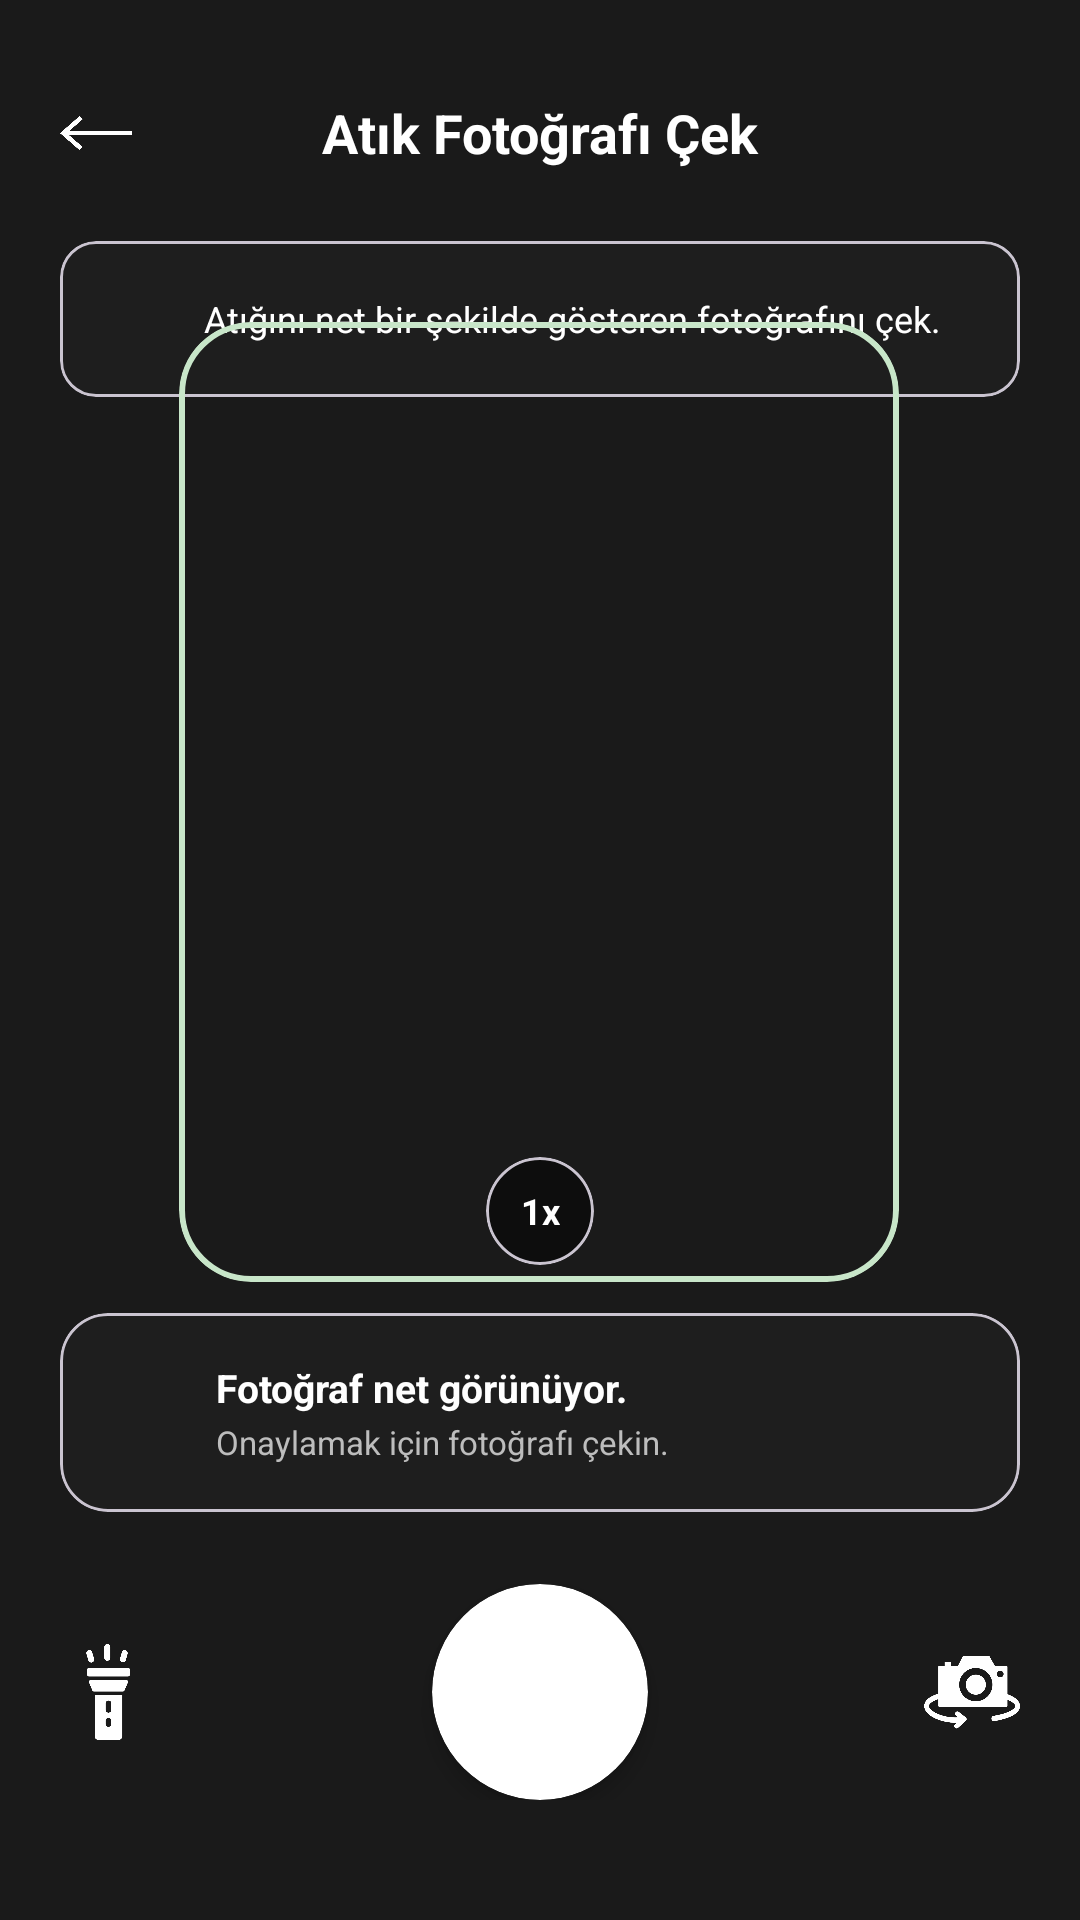

Layout XML and referenced resources for this Android screen:
<!-- AndroidManifest.xml: application theme Theme.EcoLink -->
<!-- res/layout/activity_photo_capture.xml -->
<?xml version="1.0" encoding="utf-8"?>
<androidx.constraintlayout.widget.ConstraintLayout
    xmlns:android="http://schemas.android.com/apk/res/android"
    xmlns:app="http://schemas.android.com/apk/res-auto"
    xmlns:tools="http://schemas.android.com/tools"
    android:layout_width="match_parent"
    android:layout_height="match_parent"
    android:background="#1A1A1A"
    tools:context=".PhotoCaptureActivity">

    
    

    
    <androidx.constraintlayout.widget.ConstraintLayout
        android:id="@+id/topBar"
        android:layout_width="match_parent"
        android:layout_height="wrap_content"
        android:paddingHorizontal="20dp"
        android:paddingTop="32dp"
        android:paddingBottom="16dp"
        app:layout_constraintTop_toTopOf="parent">

        <ImageView
            android:id="@+id/btnBack"
            android:layout_width="24dp"
            android:layout_height="24dp"
            android:src="@drawable/ic_back"
            app:tint="#FFFFFF"
            app:layout_constraintStart_toStartOf="parent"
            app:layout_constraintTop_toTopOf="parent"
            app:layout_constraintBottom_toBottomOf="parent"
            android:contentDescription="@null"/>

        <TextView
            android:layout_width="wrap_content"
            android:layout_height="wrap_content"
            android:text="@string/title_take_photo"
            android:textSize="18sp"
            android:textStyle="bold"
            android:textColor="#FFFFFF"
            app:layout_constraintStart_toStartOf="parent"
            app:layout_constraintEnd_toEndOf="parent"
            app:layout_constraintTop_toTopOf="parent"
            app:layout_constraintBottom_toBottomOf="parent"/>
    </androidx.constraintlayout.widget.ConstraintLayout>

    
    <LinearLayout
        android:id="@+id/llTopInfo"
        android:layout_width="match_parent"
        android:layout_height="wrap_content"
        android:orientation="vertical"
        android:paddingHorizontal="20dp"
        app:layout_constraintTop_toBottomOf="@id/topBar"
        android:layout_marginTop="8dp">

        
        <com.google.android.material.card.MaterialCardView
            android:layout_width="match_parent"
            android:layout_height="wrap_content"
            app:cardCornerRadius="12dp"
            app:cardBackgroundColor="#CC202020"
            app:cardElevation="0dp">
            <LinearLayout
                android:layout_width="match_parent"
                android:layout_height="wrap_content"
                android:padding="16dp"
                android:gravity="center_vertical">
                <ImageView
                    android:layout_width="20dp"
                    android:layout_height="20dp"
                    android:src="@drawable/ic_camera"
                    app:tint="#FFFFFF"
                    android:contentDescription="@null"/>
                <TextView
                    android:layout_width="wrap_content"
                    android:layout_height="wrap_content"
                    android:text="@string/inst_photo_top"
                    android:textColor="#FFFFFF"
                    android:textSize="12sp"
                    android:layout_marginStart="12dp"/>
            </LinearLayout>
        </com.google.android.material.card.MaterialCardView>

        
        <com.google.android.material.card.MaterialCardView
            android:layout_width="match_parent"
            android:layout_height="wrap_content"
            android:layout_marginTop="8dp"
            app:cardCornerRadius="12dp"
            app:cardBackgroundColor="#CC417D46"
            app:cardElevation="0dp"/>
    </LinearLayout>

    

    
    <com.google.android.material.card.MaterialCardView
        android:id="@+id/focusFrame"
        android:layout_width="240dp"
        android:layout_height="320dp"
        app:cardBackgroundColor="@android:color/transparent"
        app:cardCornerRadius="24dp"
        app:layout_constraintBottom_toTopOf="@id/llBottomControls"
        app:layout_constraintEnd_toEndOf="parent"
        app:layout_constraintHorizontal_bias="0.497"
        app:layout_constraintStart_toStartOf="parent"
        app:layout_constraintTop_toBottomOf="@id/llTopInfo"
        app:layout_constraintVertical_bias="0.446"
        app:strokeColor="#C8E6C9"
        app:strokeWidth="2dp" />

    <LinearLayout
        android:id="@+id/llBottomControls"
        android:layout_width="match_parent"
        android:layout_height="wrap_content"
        android:orientation="vertical"
        android:paddingHorizontal="20dp"
        android:paddingBottom="40dp"
        app:layout_constraintBottom_toBottomOf="parent"
        android:gravity="center_horizontal">

        
        <com.google.android.material.card.MaterialCardView
            android:layout_width="36dp"
            android:layout_height="36dp"
            app:cardCornerRadius="18dp"
            app:cardBackgroundColor="#80000000"
            app:cardElevation="0dp"
            android:layout_marginBottom="16dp">
            <TextView
                android:layout_width="match_parent"
                android:layout_height="match_parent"
                android:text="@string/zoom_1x"
                android:textColor="#FFFFFF"
                android:textStyle="bold"
                android:textSize="12sp"
                android:gravity="center"/>
        </com.google.android.material.card.MaterialCardView>



        
        <com.google.android.material.card.MaterialCardView
            android:layout_width="match_parent"
            android:layout_height="wrap_content"
            android:layout_marginBottom="24dp"
            app:cardCornerRadius="16dp"
            app:cardBackgroundColor="#B3202020"
            app:cardElevation="0dp">
            <LinearLayout
                android:layout_width="match_parent"
                android:layout_height="wrap_content"
                android:padding="16dp"
                android:gravity="center_vertical">
                <androidx.cardview.widget.CardView
                    android:layout_width="24dp"
                    android:layout_height="24dp"
                    app:cardCornerRadius="12dp"
                    app:cardBackgroundColor="@android:color/transparent"
                    app:strokeWidth="1dp"
                    app:strokeColor="#4CAF50"
                    app:cardElevation="0dp">
                    <ImageView
                        android:layout_width="14dp"
                        android:layout_height="14dp"
                        android:layout_gravity="center"
                        android:src="@drawable/ic_done"
                        app:tint="#4CAF50"
                        android:contentDescription="@null"/>
                </androidx.cardview.widget.CardView>
                <LinearLayout
                    android:layout_width="wrap_content"
                    android:layout_height="wrap_content"
                    android:orientation="vertical"
                    android:layout_marginStart="12dp">
                    <TextView
                        android:layout_width="wrap_content"
                        android:layout_height="wrap_content"
                        android:text="@string/status_photo_ok"
                        android:textStyle="bold"
                        android:textColor="#FFFFFF"
                        android:textSize="13sp"/>
                    <TextView
                        android:layout_width="wrap_content"
                        android:layout_height="wrap_content"
                        android:text="@string/status_photo_sub"
                        android:textSize="11sp"
                        android:textColor="#BDBDBD"
                        android:layout_marginTop="2dp"/>
                </LinearLayout>
            </LinearLayout>
        </com.google.android.material.card.MaterialCardView>

        
        <androidx.constraintlayout.widget.ConstraintLayout
            android:layout_width="match_parent"
            android:layout_height="wrap_content">

            <ImageView
                android:id="@+id/btnFlash"
                android:layout_width="32dp"
                android:layout_height="32dp"
                android:src="@drawable/ic_flashlight"
                app:tint="#FFFFFF"
                app:layout_constraintStart_toStartOf="parent"
                app:layout_constraintTop_toTopOf="parent"
                app:layout_constraintBottom_toBottomOf="parent"
                android:contentDescription="@null"/>

            
            <androidx.cardview.widget.CardView
                android:id="@+id/btnCapture"
                android:layout_width="72dp"
                android:layout_height="72dp"
                app:cardCornerRadius="36dp"
                app:cardBackgroundColor="#FFFFFF"
                app:cardElevation="4dp"
                app:layout_constraintStart_toStartOf="parent"
                app:layout_constraintEnd_toEndOf="parent"
                app:layout_constraintTop_toTopOf="parent"
                app:layout_constraintBottom_toBottomOf="parent">
                
                <androidx.cardview.widget.CardView
                    android:layout_width="60dp"
                    android:layout_height="60dp"
                    android:layout_gravity="center"
                    app:cardCornerRadius="30dp"
                    app:cardBackgroundColor="@android:color/transparent"
                    app:strokeWidth="2dp"
                    app:strokeColor="#E0E0E0"
                    app:cardElevation="0dp"/>
            </androidx.cardview.widget.CardView>

            <ImageView
                android:id="@+id/btnFlipCamera"
                android:layout_width="32dp"
                android:layout_height="32dp"
                android:src="@drawable/ic_flip_camera"
                app:tint="#FFFFFF"
                app:layout_constraintEnd_toEndOf="parent"
                app:layout_constraintTop_toTopOf="parent"
                app:layout_constraintBottom_toBottomOf="parent"
                android:contentDescription="@null"/>
        </androidx.constraintlayout.widget.ConstraintLayout>

    </LinearLayout>
</androidx.constraintlayout.widget.ConstraintLayout>
<!-- resources referenced by this layout -->
<resources>
  <!-- drawable ic_back: png bitmap (drawable, 2700 bytes) -->
  <!-- drawable ic_flashlight: png bitmap (drawable, 5310 bytes) -->
  <!-- drawable ic_flip_camera: png bitmap (drawable, 13315 bytes) -->
  <string name="inst_photo_top">Atığını net bir şekilde gösteren fotoğrafını çek.</string>
  <string name="status_photo_ok">Fotoğraf net görünüyor.</string>
  <string name="status_photo_sub">Onaylamak için fotoğrafı çekin.</string>
  <string name="title_take_photo">Atık Fotoğrafı Çek</string>
  <string name="zoom_1x">1x</string>
  <style name="Theme.EcoLink" parent="Base.Theme.EcoLink" />
  <style name="Base.Theme.EcoLink" parent="Theme.Material3.DayNight.NoActionBar">
          
          
      </style>
</resources>
